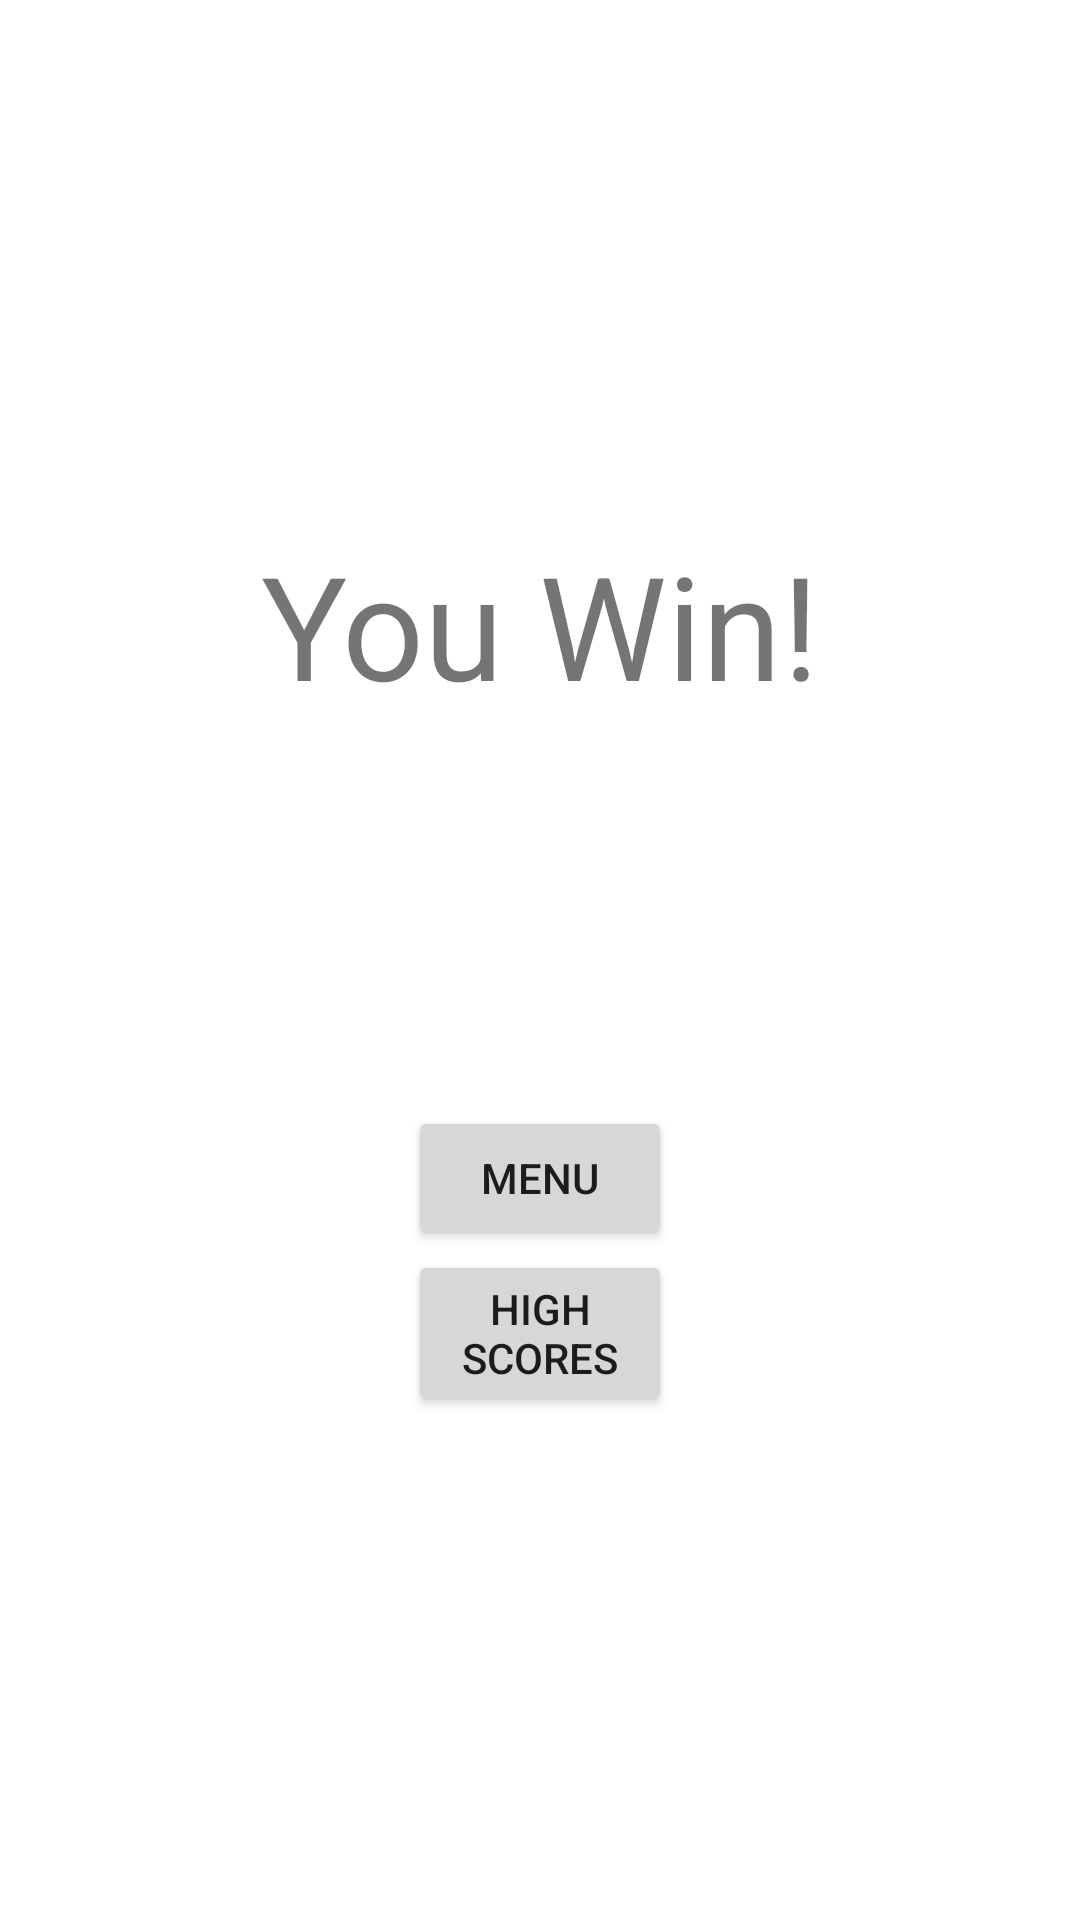

Write the Android layout XML for this screen, with the resource values it uses.
<!-- AndroidManifest.xml: application theme Theme.TwoPlayerGame -->
<!-- res/layout/fragment_game_end.xml -->
<?xml version="1.0" encoding="utf-8"?>
<androidx.constraintlayout.widget.ConstraintLayout xmlns:android="http://schemas.android.com/apk/res/android"
    xmlns:app="http://schemas.android.com/apk/res-auto"
    android:layout_width="match_parent"
    android:layout_height="match_parent">

    <androidx.appcompat.widget.AppCompatTextView
        android:id="@+id/game_end_title"
        android:layout_width="wrap_content"
        android:layout_height="wrap_content"
        android:text="You Win!"
        android:textSize="48sp"
        app:layout_constraintBottom_toBottomOf="@id/menu_button"
        app:layout_constraintEnd_toEndOf="parent"
        app:layout_constraintStart_toStartOf="parent"
        app:layout_constraintTop_toTopOf="parent" />

    <androidx.appcompat.widget.AppCompatButton
        android:id="@+id/menu_button"
        android:layout_width="wrap_content"
        android:layout_height="wrap_content"
        android:width="@dimen/menu_button_width"
        android:text="@string/menu_button"
        app:layout_constraintBottom_toTopOf="@id/high_scores_button"
        app:layout_constraintEnd_toEndOf="parent"
        app:layout_constraintStart_toStartOf="parent" />

    <androidx.appcompat.widget.AppCompatButton
        android:id="@+id/high_scores_button"
        android:layout_width="wrap_content"
        android:layout_height="wrap_content"
        android:layout_marginTop="@dimen/margin_small"
        android:width="@dimen/menu_button_width"
        android:text="@string/high_scores_button"
        app:layout_constraintBottom_toBottomOf="parent"
        app:layout_constraintEnd_toEndOf="parent"
        app:layout_constraintStart_toStartOf="parent"
        app:layout_constraintTop_toBottomOf="@+id/game_end_title" />

</androidx.constraintlayout.widget.ConstraintLayout>
<!-- resources referenced by this layout -->
<resources>
  <dimen name="margin_small">8dp</dimen>
  <string name="high_scores_button">High Scores</string>
  <string name="menu_button">Menu</string>
  <style name="Theme.TwoPlayerGame" parent="Theme.MaterialComponents.DayNight.DarkActionBar">
          
          <item name="colorPrimary">@color/purple_500</item>
          <item name="colorPrimaryVariant">@color/purple_700</item>
          <item name="colorOnPrimary">@color/white</item>
          
          <item name="colorSecondary">@color/teal_200</item>
          <item name="colorSecondaryVariant">@color/teal_700</item>
          <item name="colorOnSecondary">@color/black</item>
          
          <item name="android:statusBarColor">?attr/colorPrimaryVariant</item>
          
      </style>
  <color name="purple_500">#FF6200EE</color>
  <color name="purple_700">#FF3700B3</color>
  <color name="white">#FFFFFFFF</color>
  <color name="teal_200">#FF03DAC5</color>
  <color name="teal_700">#FF018786</color>
  <color name="black">#FF000000</color>
</resources>
